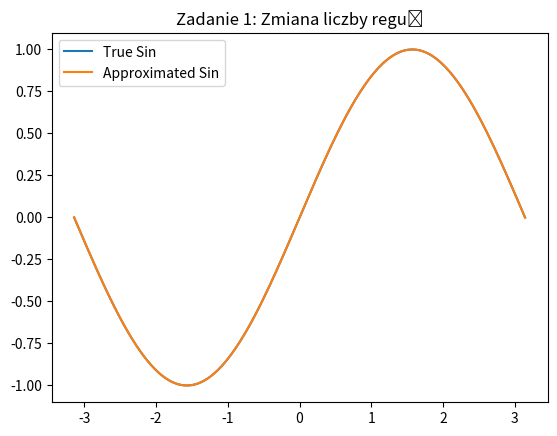
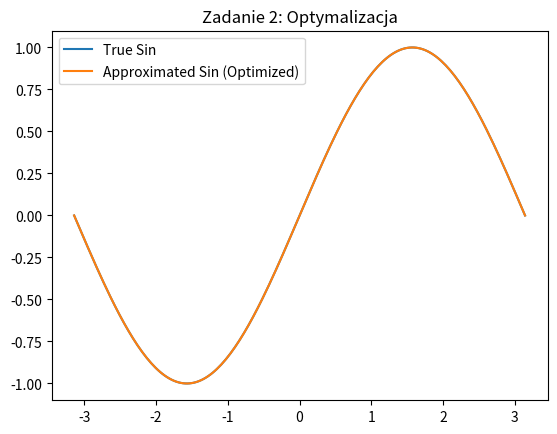
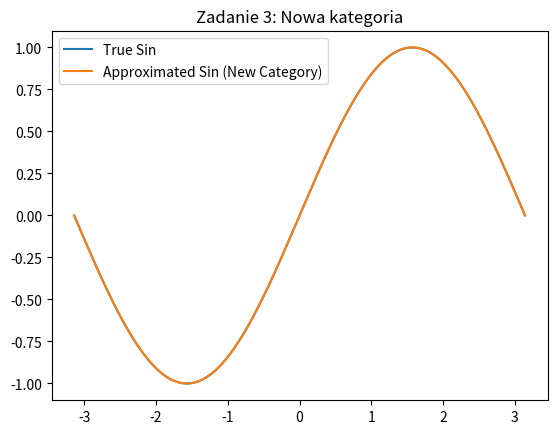

Source code (Python) for these figures, in order:
import numpy as np
import matplotlib.pyplot as plt

def trimf(x, params):
    a, b, c = params
    return np.maximum(0, np.minimum((x - a) / np.maximum(1e-10, b - a), (c - x) / np.maximum(1e-10, c - b)))

def trapezoidal(x, params):
    a, b, c, d = params
    return np.maximum(0, np.minimum((x - a) / np.maximum(1e-10, b - a), 
                                     np.minimum(1, (d - x) / np.maximum(1e-10, d - c))))

def gaussmf(x, mean, sigma):
    return np.exp(-((x - mean) ** 2) / (2 * sigma ** 2))

def approximated_sin(x, membership_functions):
    aggregated_values = np.zeros_like(x)
    total_activation = np.zeros_like(x)

    for mf, weight in membership_functions:
        activation = mf(x)
        aggregated_values += activation * weight(x)
        total_activation += activation

    return aggregated_values / np.maximum(total_activation, 1e-10)

# Zadanie 1
def zadanie1(x):
    mf_small = lambda x: trimf(x, [-np.pi, -np.pi, -np.pi / 6])
    mf_medium = lambda x: trimf(x, [-np.pi / 6, 0, np.pi / 6])
    mf_large = lambda x: trimf(x, [np.pi / 6, np.pi / 3, np.pi])

    membership_functions = [
        (mf_small, lambda x: np.sin(x)),
        (mf_medium, lambda x: np.sin(x)),
        (mf_large, lambda x: np.sin(x)),
    ]

    approx = approximated_sin(x, membership_functions)

    plt.figure()
    plt.plot(x, np.sin(x), label='True Sin')
    plt.plot(x, approx, label='Approximated Sin')
    plt.title("Zadanie 1: Zmiana liczby reguł")
    plt.legend()
    plt.show()

# Zadanie 2
def zadanie2(x):
    mf_small = trimf(x, [-np.pi, -np.pi, -np.pi / 6])
    mf_medium = trimf(x, [-np.pi / 6, 0, np.pi / 6])
    mf_large = trimf(x, [np.pi / 6, np.pi / 3, np.pi])

    aggregated = (mf_small * np.sin(x)) + (mf_medium * np.sin(x)) + (mf_large * np.sin(x))
    total_activation = mf_small + mf_medium + mf_large

    aggregated /= np.maximum(total_activation, 1e-10)

    plt.figure()
    plt.plot(x, np.sin(x), label='True Sin')
    plt.plot(x, aggregated, label='Approximated Sin (Optimized)')
    plt.title("Zadanie 2: Optymalizacja")
    plt.legend()
    plt.show()

# Zadanie 3
def zadanie3(x):
    mf_small = lambda x: trimf(x, [-np.pi, -np.pi, -np.pi / 6])
    mf_medium = lambda x: trimf(x, [-np.pi / 6, 0, np.pi / 6])
    mf_large = lambda x: trimf(x, [np.pi / 6, np.pi / 3, np.pi])
    mf_very_large = lambda x: trimf(x, [np.pi / 2, np.pi, np.pi])

    membership_functions = [
        (mf_small, lambda x: np.sin(x)),
        (mf_medium, lambda x: np.sin(x)),
        (mf_large, lambda x: np.sin(x)),
        (mf_very_large, lambda x: np.sin(x)),
    ]

    approx = approximated_sin(x, membership_functions)

    plt.figure()
    plt.plot(x, np.sin(x), label='True Sin')
    plt.plot(x, approx, label='Approximated Sin (New Category)')
    plt.title("Zadanie 3: Nowa kategoria")
    plt.legend()
    plt.show()

x = np.linspace(-np.pi, np.pi, 200)

zadanie1(x)
zadanie2(x)
zadanie3(x)
